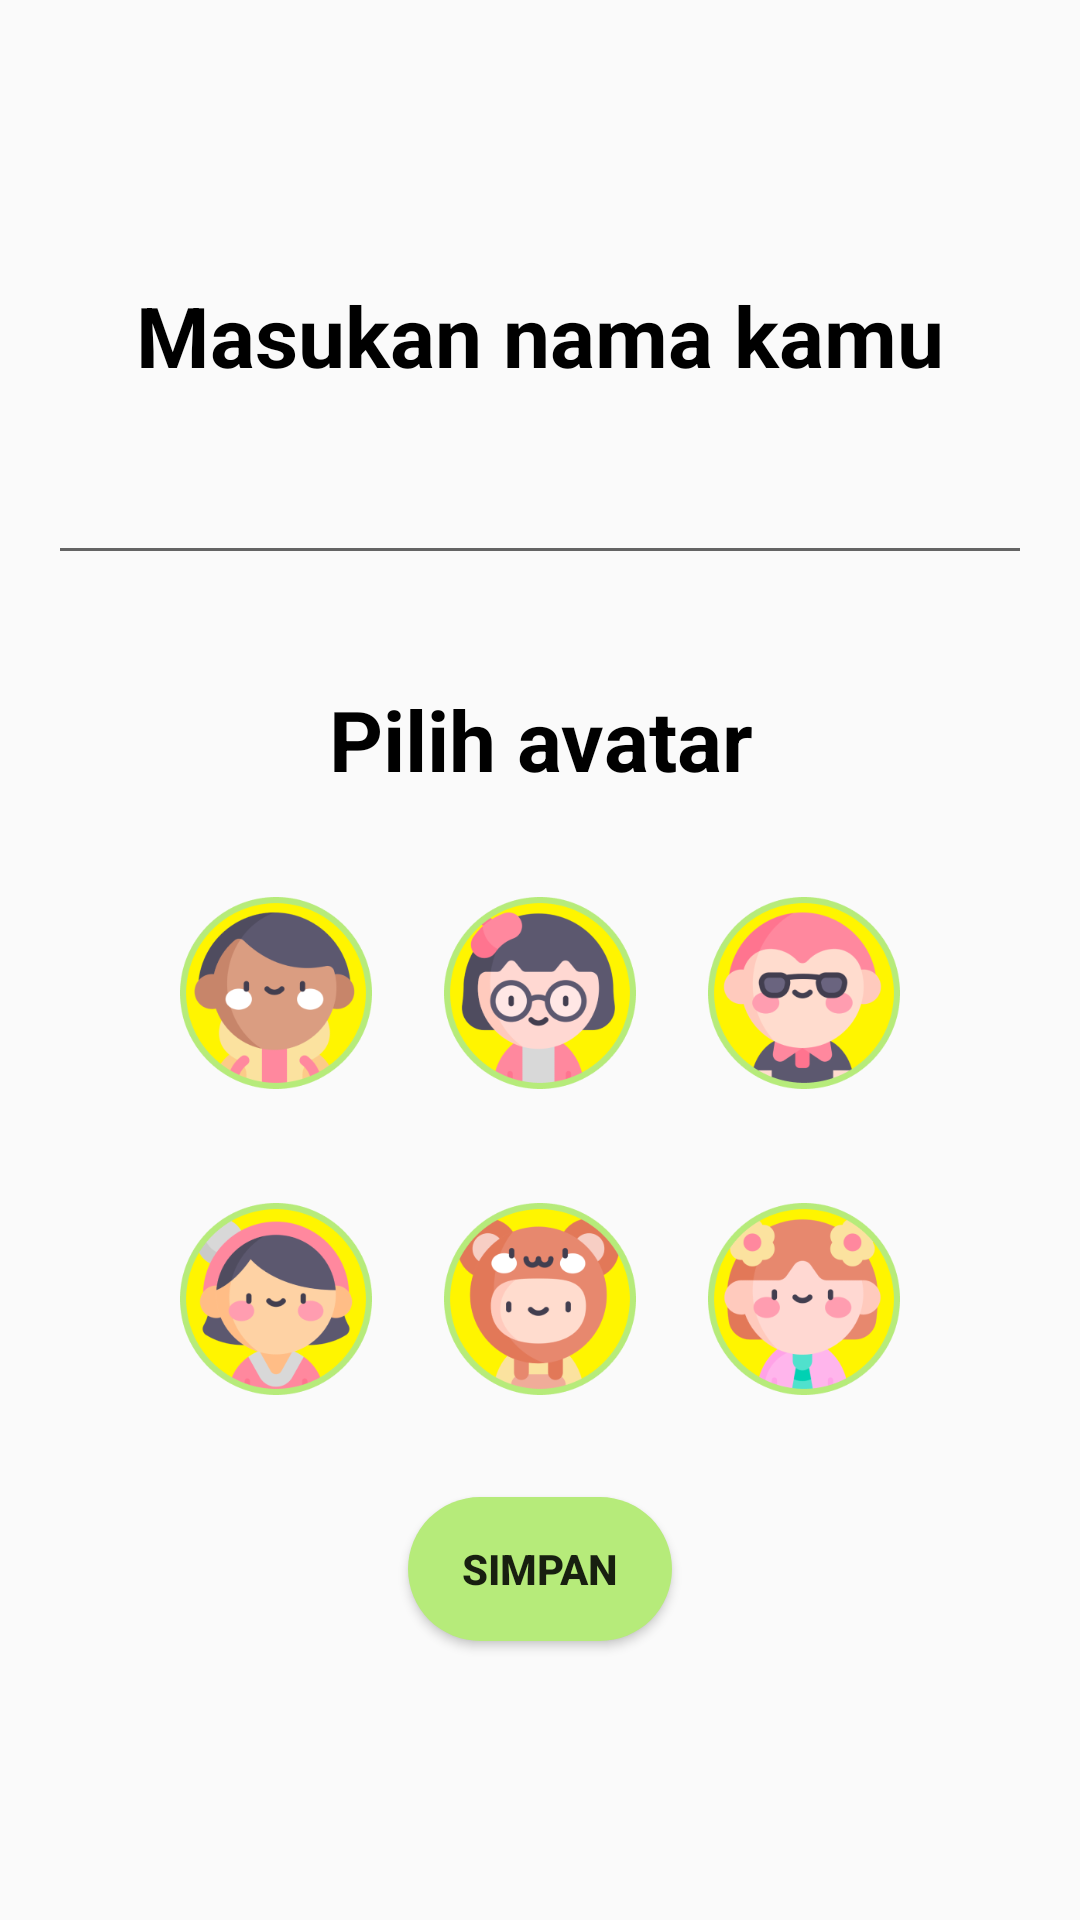

Layout XML and referenced resources for this Android screen:
<!-- AndroidManifest.xml: application theme AppTheme -->
<!-- res/layout/activity_input_name.xml -->
<?xml version="1.0" encoding="utf-8"?>
<LinearLayout xmlns:android="http://schemas.android.com/apk/res/android"
    xmlns:app="http://schemas.android.com/apk/res-auto"
    android:layout_width="match_parent"
    android:layout_height="match_parent"
    android:orientation="vertical">

    <LinearLayout
        android:id="@+id/linearLayout3"
        android:layout_width="match_parent"
        android:layout_height="match_parent"
        android:gravity="center_vertical"
        android:orientation="vertical"
        app:layout_constraintBottom_toBottomOf="parent"
        app:layout_constraintEnd_toEndOf="parent"
        app:layout_constraintStart_toStartOf="parent"
        app:layout_constraintTop_toTopOf="parent">

        <TextView
            android:layout_width="match_parent"
            android:layout_height="wrap_content"
            android:gravity="center"
            android:text="Masukan nama kamu"
            android:textColor="@android:color/black"
            android:textSize="28sp"
            android:textStyle="bold" />

        <EditText
            android:id="@+id/txtName"
            android:layout_width="match_parent"
            android:layout_height="wrap_content"
            android:layout_marginHorizontal="16dp"
            android:layout_marginVertical="12dp"
            android:textSize="24sp" />

        <TextView
            android:layout_width="match_parent"
            android:layout_height="wrap_content"
            android:layout_marginTop="24dp"
            android:gravity="center"
            android:text="Pilih avatar"
            android:textColor="@android:color/black"
            android:textSize="28sp"
            android:textStyle="bold" />

        <LinearLayout
            android:layout_width="match_parent"
            android:layout_height="wrap_content"
            android:layout_marginHorizontal="48dp"
            android:layout_marginTop="24dp"
            android:orientation="horizontal">

            <FrameLayout
                android:layout_width="0dp"
                android:layout_height="wrap_content"
                android:layout_weight="1"
                android:foreground="?android:attr/selectableItemBackground">

                <ImageView
                    android:id="@+id/ava1"
                    style="?android:borderlessButtonStyle"
                    android:layout_width="wrap_content"
                    android:layout_height="wrap_content"
                    android:adjustViewBounds="true"
                    android:src="@drawable/ic_avatar_1" />

            </FrameLayout>

            <FrameLayout
                android:layout_width="0dp"
                android:layout_height="wrap_content"
                android:layout_weight="1"
                android:foreground="?android:attr/selectableItemBackground">

                <ImageView
                    android:id="@+id/ava2"
                    style="?android:borderlessButtonStyle"
                    android:layout_width="wrap_content"
                    android:layout_height="wrap_content"
                    android:adjustViewBounds="true"
                    android:src="@drawable/ic_avatar_2" />

            </FrameLayout>

            <FrameLayout
                android:layout_width="0dp"
                android:layout_height="wrap_content"
                android:layout_weight="1"
                android:foreground="?android:attr/selectableItemBackground">

                <ImageView
                    android:id="@+id/ava3"
                    style="?android:borderlessButtonStyle"
                    android:layout_width="wrap_content"
                    android:layout_height="wrap_content"
                    android:adjustViewBounds="true"
                    android:src="@drawable/ic_avatar_3" />

            </FrameLayout>

        </LinearLayout>

        <LinearLayout
            android:layout_width="match_parent"
            android:layout_height="wrap_content"
            android:layout_marginHorizontal="48dp"
            android:layout_marginTop="18dp"
            android:orientation="horizontal">

            <FrameLayout
                android:layout_width="0dp"
                android:layout_height="wrap_content"
                android:layout_weight="1"
                android:foreground="?android:attr/selectableItemBackground">

                <ImageView
                    android:id="@+id/ava4"
                    style="?android:borderlessButtonStyle"
                    android:layout_width="wrap_content"
                    android:layout_height="wrap_content"
                    android:adjustViewBounds="true"
                    android:src="@drawable/ic_avatar_4" />

            </FrameLayout>

            <FrameLayout
                android:layout_width="0dp"
                android:layout_height="wrap_content"
                android:layout_weight="1"
                android:foreground="?android:attr/selectableItemBackground">

                <ImageView
                    android:id="@+id/ava5"
                    style="?android:borderlessButtonStyle"
                    android:layout_width="wrap_content"
                    android:layout_height="wrap_content"
                    android:adjustViewBounds="true"
                    android:src="@drawable/ic_avatar_5" />

            </FrameLayout>

            <FrameLayout
                android:layout_width="0dp"
                android:layout_height="wrap_content"
                android:layout_weight="1"
                android:foreground="?android:attr/selectableItemBackground">

                <ImageView
                    android:id="@+id/ava6"
                    style="?android:borderlessButtonStyle"
                    android:layout_width="wrap_content"
                    android:layout_height="wrap_content"
                    android:adjustViewBounds="true"
                    android:src="@drawable/ic_avatar_6" />

            </FrameLayout>

        </LinearLayout>

        <Button
            android:id="@+id/btnSave"
            android:layout_width="wrap_content"
            android:layout_height="wrap_content"
            android:layout_gravity="center"
            android:layout_marginTop="24dp"
            android:background="@drawable/rounded_button_light"
            android:text="Simpan"
            android:textStyle="bold" />

    </LinearLayout>

</LinearLayout>
<!-- resources referenced by this layout -->
<resources>
  <!-- drawable ic_avatar_1: png bitmap (drawable, 18340 bytes) -->
  <!-- drawable ic_avatar_2: png bitmap (drawable, 21167 bytes) -->
  <!-- drawable ic_avatar_3: png bitmap (drawable, 18909 bytes) -->
  <!-- drawable ic_avatar_4: png bitmap (drawable, 20739 bytes) -->
  <!-- drawable ic_avatar_5: png bitmap (drawable, 19704 bytes) -->
  <!-- drawable ic_avatar_6: png bitmap (drawable, 18821 bytes) -->
  <!-- drawable rounded_button_light (drawable) -->
  <?xml version="1.0" encoding="utf-8"?>
  <shape xmlns:android="http://schemas.android.com/apk/res/android"
      android:shape="rectangle">
      <solid android:color="@color/colorPrimaryLight" />
      <corners android:bottomRightRadius="40dp"
          android:bottomLeftRadius="40dp"
          android:topRightRadius="40dp"
          android:topLeftRadius="40dp"/>
  </shape>
  <style name="AppTheme" parent="Theme.AppCompat.Light.DarkActionBar">
          
          <item name="colorPrimary">@color/colorPrimary</item>
          <item name="colorPrimaryDark">@color/colorPrimaryLight</item>
          <item name="colorAccent">@color/colorAccent</item>
      </style>
  <color name="colorPrimaryLight">#B6EB7A</color>
  <color name="colorPrimary">#74BD21</color>
  <color name="colorAccent">#FFF500</color>
</resources>
